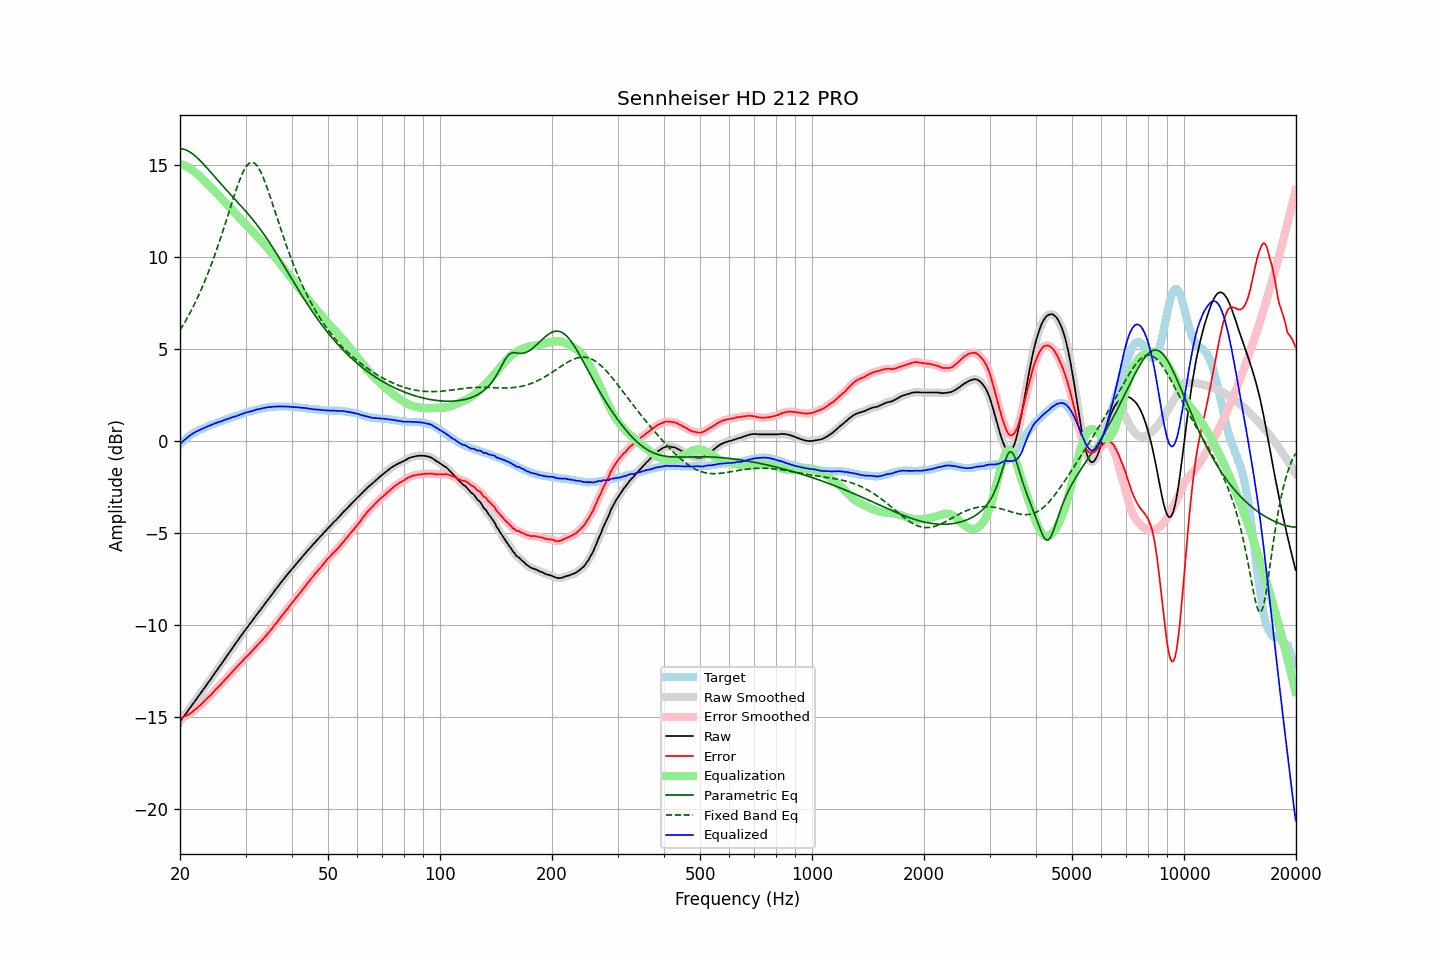

Values plotted in this chart, from the file beside it:
frequency, raw, error, smoothed, error_smoothed, equalization, parametric_eq, fixed_band_eq, equalized_raw, equalized_smoothed, target
20.00, -15.24, -15.06, -15.24, -15.06, 15.06, 15.87, 6.01, -0.18, -0.18, -0.18
20.20, -15.12, -15.03, -15.12, -15.03, 15.03, 15.87, 6.15, -0.09, -0.09, -0.09
20.40, -15.00, -14.99, -15.01, -15.00, 15.00, 15.85, 6.30, -0.00, -0.01, -0.01
20.61, -14.89, -14.95, -14.89, -14.96, 14.96, 15.83, 6.45, 0.07, 0.07, 0.06
20.81, -14.77, -14.92, -14.77, -14.92, 14.92, 15.80, 6.60, 0.15, 0.14, 0.15
21.02, -14.65, -14.88, -14.65, -14.88, 14.87, 15.75, 6.76, 0.22, 0.22, 0.23
21.23, -14.53, -14.82, -14.53, -14.82, 14.82, 15.70, 6.92, 0.28, 0.28, 0.29
21.44, -14.41, -14.76, -14.41, -14.76, 14.76, 15.65, 7.09, 0.35, 0.35, 0.35
21.66, -14.29, -14.69, -14.29, -14.69, 14.70, 15.58, 7.26, 0.40, 0.40, 0.40
21.87, -14.17, -14.62, -14.17, -14.62, 14.63, 15.51, 7.44, 0.46, 0.46, 0.45
22.09, -14.05, -14.55, -14.05, -14.55, 14.55, 15.44, 7.62, 0.50, 0.50, 0.50
22.31, -13.93, -14.48, -13.93, -14.48, 14.48, 15.36, 7.80, 0.55, 0.55, 0.55
22.54, -13.81, -14.40, -13.81, -14.40, 14.40, 15.27, 7.99, 0.58, 0.58, 0.59
22.76, -13.69, -14.32, -13.69, -14.32, 14.32, 15.19, 8.19, 0.63, 0.62, 0.63
22.99, -13.57, -14.23, -13.57, -14.23, 14.23, 15.10, 8.39, 0.66, 0.67, 0.66
23.22, -13.44, -14.14, -13.44, -14.15, 14.15, 15.00, 8.59, 0.71, 0.71, 0.70
23.45, -13.32, -14.06, -13.32, -14.06, 14.07, 14.91, 8.80, 0.75, 0.75, 0.74
23.69, -13.19, -13.97, -13.19, -13.98, 13.98, 14.81, 9.02, 0.79, 0.78, 0.78
23.92, -13.07, -13.89, -13.07, -13.90, 13.89, 14.71, 9.24, 0.82, 0.82, 0.82
24.16, -12.95, -13.82, -12.95, -13.81, 13.80, 14.61, 9.47, 0.85, 0.86, 0.87
24.40, -12.82, -13.72, -12.82, -13.72, 13.71, 14.51, 9.71, 0.89, 0.89, 0.90
24.65, -12.70, -13.62, -12.70, -13.62, 13.62, 14.41, 9.94, 0.92, 0.93, 0.92
24.89, -12.57, -13.52, -12.57, -13.53, 13.53, 14.31, 10.19, 0.96, 0.96, 0.95
25.14, -12.45, -13.44, -12.45, -13.43, 13.44, 14.21, 10.44, 0.99, 0.99, 0.99
25.39, -12.32, -13.34, -12.32, -13.35, 13.35, 14.11, 10.69, 1.03, 1.02, 1.02
25.65, -12.20, -13.26, -12.20, -13.26, 13.25, 14.01, 10.95, 1.05, 1.05, 1.06
25.91, -12.08, -13.16, -12.08, -13.16, 13.16, 13.91, 11.22, 1.08, 1.08, 1.08
26.16, -11.95, -13.06, -11.95, -13.07, 13.07, 13.82, 11.49, 1.12, 1.11, 1.11
26.43, -11.82, -12.97, -11.83, -12.97, 12.97, 13.72, 11.76, 1.15, 1.15, 1.15
26.69, -11.70, -12.88, -11.70, -12.88, 12.88, 13.62, 12.03, 1.18, 1.18, 1.18
26.96, -11.57, -12.78, -11.58, -12.79, 12.78, 13.53, 12.31, 1.21, 1.21, 1.21
27.23, -11.45, -12.69, -11.45, -12.69, 12.69, 13.43, 12.59, 1.23, 1.24, 1.24
27.50, -11.32, -12.59, -11.33, -12.59, 12.59, 13.34, 12.86, 1.27, 1.27, 1.27
27.77, -11.20, -12.49, -11.20, -12.50, 12.50, 13.24, 13.13, 1.30, 1.30, 1.29
28.05, -11.08, -12.41, -11.08, -12.40, 12.40, 13.15, 13.40, 1.32, 1.33, 1.33
28.33, -10.95, -12.30, -10.95, -12.31, 12.31, 13.05, 13.66, 1.36, 1.35, 1.35
28.62, -10.83, -12.21, -10.83, -12.21, 12.21, 12.95, 13.91, 1.38, 1.38, 1.38
28.90, -10.70, -12.12, -10.70, -12.12, 12.12, 12.86, 14.15, 1.42, 1.41, 1.42
29.19, -10.58, -12.02, -10.58, -12.03, 12.03, 12.76, 14.36, 1.45, 1.45, 1.44
29.48, -10.46, -11.95, -10.46, -11.93, 11.94, 12.67, 14.56, 1.47, 1.48, 1.49
29.78, -10.33, -11.83, -10.34, -11.84, 11.84, 12.57, 14.74, 1.51, 1.51, 1.50
30.08, -10.21, -11.74, -10.22, -11.75, 11.75, 12.47, 14.88, 1.54, 1.54, 1.53
30.38, -10.10, -11.66, -10.10, -11.66, 11.66, 12.37, 15.00, 1.56, 1.56, 1.56
30.68, -9.99, -11.58, -9.99, -11.58, 11.57, 12.27, 15.08, 1.58, 1.58, 1.59
30.99, -9.87, -11.48, -9.88, -11.49, 11.48, 12.16, 15.12, 1.61, 1.60, 1.61
31.30, -9.76, -11.39, -9.76, -11.39, 11.39, 12.06, 15.13, 1.63, 1.63, 1.63
31.61, -9.64, -11.30, -9.64, -11.30, 11.30, 11.95, 15.10, 1.66, 1.66, 1.66
31.93, -9.52, -11.20, -9.52, -11.20, 11.21, 11.84, 15.04, 1.68, 1.68, 1.68
32.24, -9.40, -11.10, -9.41, -11.11, 11.11, 11.72, 14.94, 1.71, 1.71, 1.70
32.57, -9.29, -11.02, -9.29, -11.02, 11.02, 11.61, 14.81, 1.73, 1.73, 1.73
32.89, -9.18, -10.93, -9.18, -10.93, 10.92, 11.49, 14.65, 1.74, 1.75, 1.75
33.22, -9.06, -10.83, -9.06, -10.83, 10.83, 11.37, 14.47, 1.77, 1.77, 1.77
33.55, -8.94, -10.73, -8.95, -10.73, 10.73, 11.25, 14.26, 1.79, 1.79, 1.79
33.89, -8.83, -10.63, -8.83, -10.63, 10.63, 11.12, 14.03, 1.80, 1.80, 1.80
34.23, -8.71, -10.53, -8.71, -10.53, 10.53, 11.00, 13.80, 1.82, 1.82, 1.82
34.57, -8.59, -10.42, -8.60, -10.43, 10.43, 10.87, 13.55, 1.84, 1.83, 1.83
34.92, -8.48, -10.32, -8.48, -10.32, 10.32, 10.73, 13.29, 1.84, 1.84, 1.84
35.27, -8.36, -10.22, -8.36, -10.21, 10.21, 10.60, 13.02, 1.85, 1.85, 1.86
35.62, -8.24, -10.09, -8.25, -10.10, 10.10, 10.46, 12.75, 1.86, 1.86, 1.85
35.97, -8.13, -9.99, -8.13, -9.99, 9.99, 10.32, 12.49, 1.86, 1.86, 1.86
... 635 more rows
